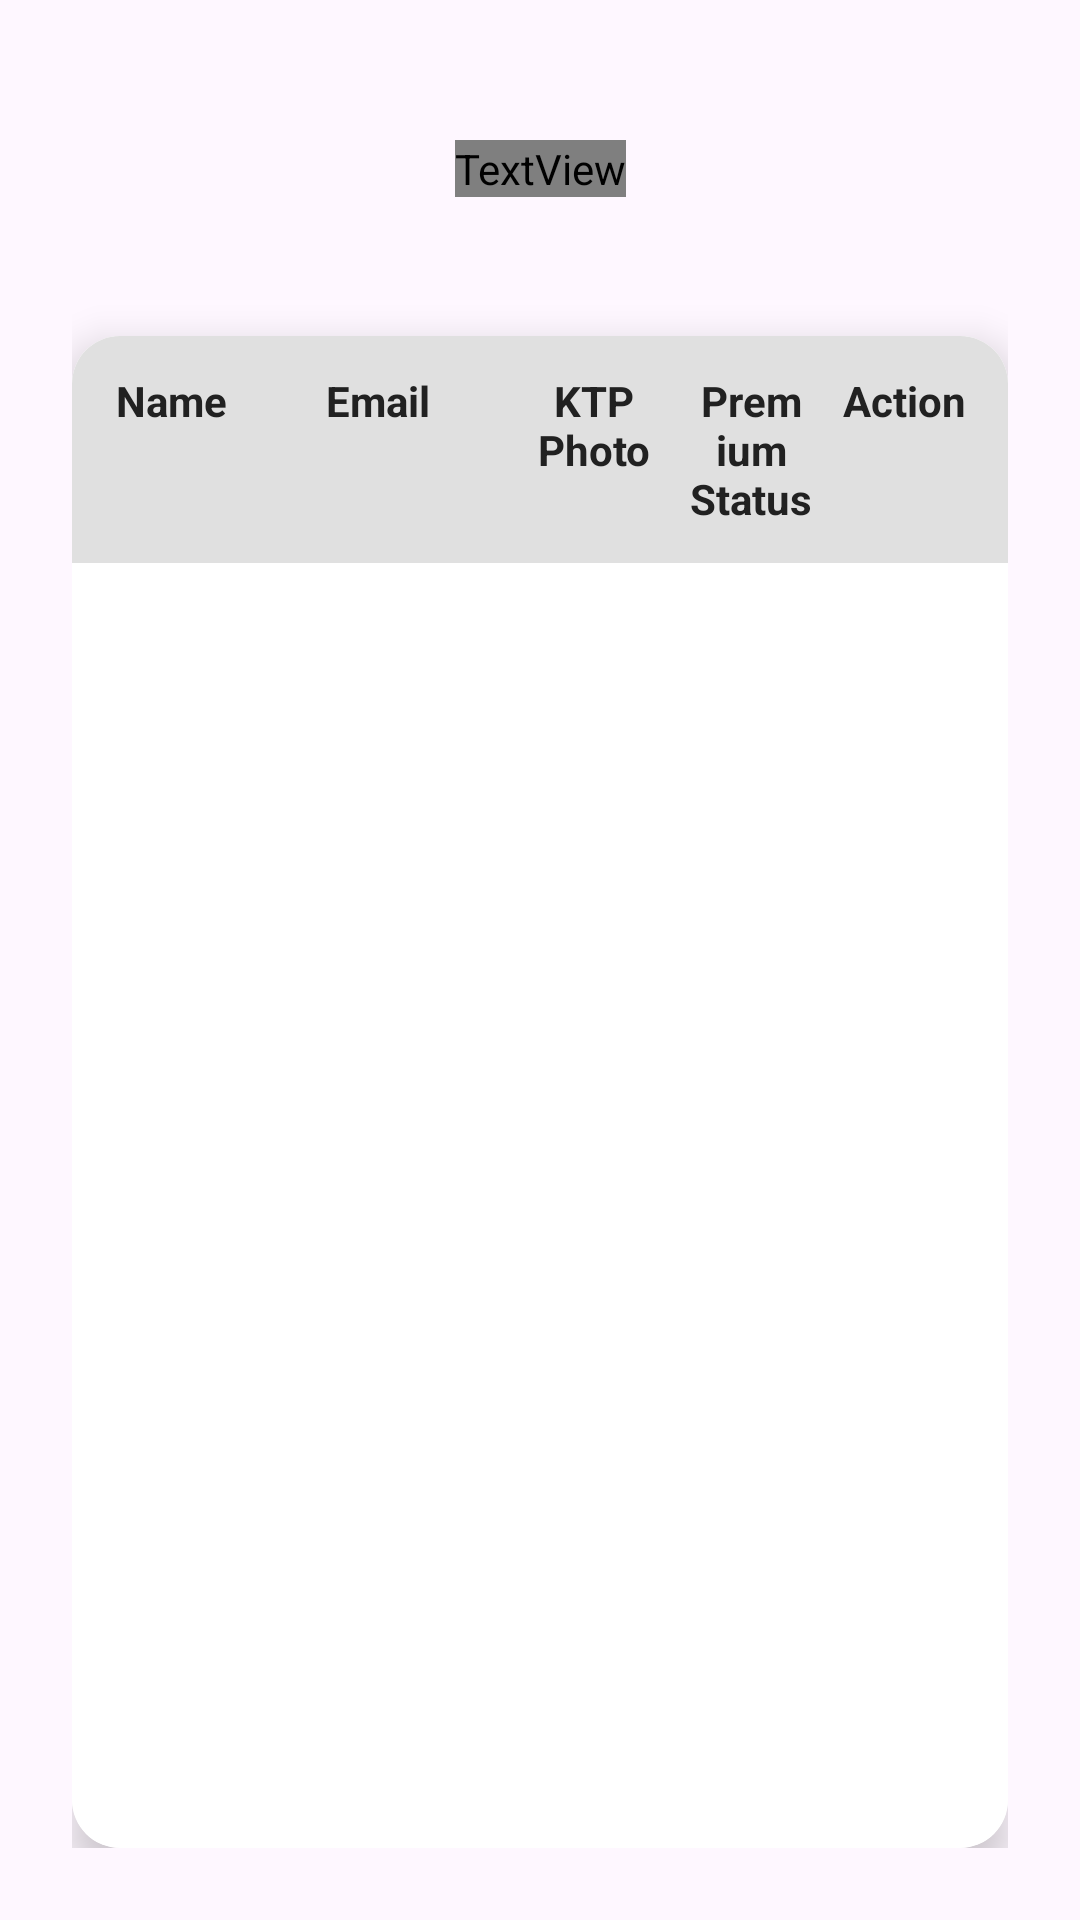

Produce the Android XML layout that renders to this screen, including the resource entries it uses.
<!-- AndroidManifest.xml: application theme Theme.ProjectMDP -->
<!-- res/layout/fragment_request_premium.xml -->
<?xml version="1.0" encoding="utf-8"?>
<androidx.constraintlayout.widget.ConstraintLayout xmlns:android="http://schemas.android.com/apk/res/android"
    xmlns:app="http://schemas.android.com/apk/res-auto"
    xmlns:tools="http://schemas.android.com/tools"
    android:layout_width="match_parent"
    android:layout_height="match_parent"
    android:padding="24dp">

    <androidx.constraintlayout.widget.ConstraintLayout
        android:id="@+id/headerContainer"
        android:layout_width="0dp"
        android:layout_height="?attr/actionBarSize"
        app:layout_constraintEnd_toEndOf="parent"
        app:layout_constraintStart_toStartOf="parent"
        app:layout_constraintTop_toTopOf="parent">

        <TextView
            android:id="@+id/screenTitle"
            android:layout_width="wrap_content"
            android:layout_height="wrap_content"
            android:fontFamily="sans-serif-bold"
            android:text="Premium Requests"
            android:textColor="#FFFFFF"
            android:textSize="28sp"
            app:layout_constraintBottom_toBottomOf="parent"
            app:layout_constraintEnd_toEndOf="parent"
            app:layout_constraintStart_toStartOf="parent"
            app:layout_constraintTop_toTopOf="parent" />
    </androidx.constraintlayout.widget.ConstraintLayout>

    <androidx.cardview.widget.CardView
        android:id="@+id/premiumRequestListCard"
        android:layout_width="0dp"
        android:layout_height="0dp"
        android:layout_marginTop="24dp"
        app:cardCornerRadius="16dp"
        app:cardElevation="8dp"
        app:layout_constraintBottom_toBottomOf="parent"
        app:layout_constraintEnd_toEndOf="parent"
        app:layout_constraintStart_toStartOf="parent"
        app:layout_constraintTop_toBottomOf="@id/headerContainer">

        <LinearLayout
            android:layout_width="match_parent"
            android:layout_height="match_parent"
            android:background="@color/card_background"
            android:orientation="vertical">

            <androidx.constraintlayout.widget.ConstraintLayout
                android:id="@+id/tableHeader"
                android:layout_width="match_parent"
                android:layout_height="wrap_content"
                android:background="@color/table_header_bg"
                android:paddingHorizontal="6dp"
                android:paddingVertical="12dp">

                <TextView
                    android:id="@+id/headerName"
                    android:layout_width="0dp"
                    android:layout_height="wrap_content"
                    android:gravity="center"
                    android:text="Name"
                    android:textColor="@color/table_header_text"
                    android:textSize="14sp"
                    android:textStyle="bold"
                    app:layout_constraintStart_toStartOf="parent"
                    app:layout_constraintWidth_percent="0.18" />

                <TextView
                    android:id="@+id/headerEmail"
                    android:layout_width="0dp"
                    android:layout_height="wrap_content"
                    android:gravity="center"
                    android:text="Email"
                    android:textColor="@color/table_header_text"
                    android:textSize="14sp"
                    android:textStyle="bold"
                    app:layout_constraintStart_toEndOf="@id/headerName"
                    app:layout_constraintWidth_percent="0.28" />

                <TextView
                    android:id="@+id/headerKtpPhoto"
                    android:layout_width="0dp"
                    android:layout_height="wrap_content"
                    android:gravity="center"
                    android:text="KTP Photo"
                    android:textColor="@color/table_header_text"
                    android:textSize="14sp"
                    android:textStyle="bold"
                    app:layout_constraintStart_toEndOf="@id/headerEmail"
                    app:layout_constraintWidth_percent="0.20" />

                <TextView
                    android:id="@+id/headerPremiumStatus"
                    android:layout_width="0dp"
                    android:layout_height="wrap_content"
                    android:gravity="center"
                    android:text="Premium Status"
                    android:textColor="@color/table_header_text"
                    android:textSize="14sp"
                    android:textStyle="bold"
                    app:layout_constraintStart_toEndOf="@id/headerKtpPhoto"
                    app:layout_constraintWidth_percent="0.15" />

                <TextView
                    android:id="@+id/headerAction"
                    android:layout_width="0dp"
                    android:layout_height="wrap_content"
                    android:gravity="center"
                    android:text="Action"
                    android:textColor="@color/table_header_text"
                    android:textSize="14sp"
                    android:textStyle="bold"
                    app:layout_constraintEnd_toEndOf="parent"
                    app:layout_constraintStart_toEndOf="@id/headerPremiumStatus"
                    app:layout_constraintWidth_percent="0.19" />
            </androidx.constraintlayout.widget.ConstraintLayout>

            <androidx.recyclerview.widget.RecyclerView
                android:id="@+id/premiumRequestRecyclerView"
                android:layout_width="match_parent"
                android:layout_height="0dp"
                android:layout_weight="1"
                app:layoutManager="androidx.recyclerview.widget.LinearLayoutManager"
                tools:listitem="@layout/item_premium_request_table" />

        </LinearLayout>
    </androidx.cardview.widget.CardView>

    <ProgressBar
        android:id="@+id/progressBar"
        android:layout_width="wrap_content"
        android:layout_height="wrap_content"
        android:layout_gravity="center"
        android:indeterminateTint="@color/button_background"
        android:visibility="gone"
        app:layout_constraintBottom_toBottomOf="parent"
        app:layout_constraintEnd_toEndOf="parent"
        app:layout_constraintStart_toStartOf="parent"
        app:layout_constraintTop_toTopOf="parent" />

</androidx.constraintlayout.widget.ConstraintLayout>
<!-- res/layout/item_premium_request_table.xml (included above) -->
<?xml version="1.0" encoding="utf-8"?>
<androidx.constraintlayout.widget.ConstraintLayout
    xmlns:android="http://schemas.android.com/apk/res/android"
    xmlns:app="http://schemas.android.com/apk/res-auto"
    xmlns:tools="http://schemas.android.com/tools"
    android:id="@+id/rowContainer"
    android:layout_width="match_parent"
    android:layout_height="wrap_content"
    android:paddingVertical="8dp"
    android:paddingHorizontal="6dp"
    android:layout_marginBottom="1dp">

    <TextView
        android:id="@+id/nameText"
        android:layout_width="0dp"
        android:layout_height="wrap_content"
        tools:text="zxczeee"
        android:textColor="@color/text_primary"
        android:textSize="12sp"
        android:maxLines="2"
        android:ellipsize="end"
        android:gravity="start|center_vertical"
        app:layout_constraintStart_toStartOf="parent"
        app:layout_constraintTop_toTopOf="parent"
        app:layout_constraintBottom_toBottomOf="parent"
        app:layout_constraintWidth_percent="0.18" />

    <TextView
        android:id="@+id/emailText"
        android:layout_width="0dp"
        android:layout_height="wrap_content"
        tools:text="zxc@gmail.com"
        android:textColor="@color/text_primary"
        android:textSize="12sp"
        android:maxLines="2"
        android:ellipsize="end"
        android:gravity="start|center_vertical"
        app:layout_constraintStart_toEndOf="@id/nameText"
        app:layout_constraintTop_toTopOf="parent"
        app:layout_constraintBottom_toBottomOf="parent"
        app:layout_constraintWidth_percent="0.28" />

    <ImageView
        android:id="@+id/ktpPhotoImageView"
        android:layout_width="0dp"
        android:layout_height="60dp" android:scaleType="centerCrop"
        tools:src="@tools:sample/avatars"
        android:background="@drawable/image_border" android:contentDescription="KTP Photo"
        app:layout_constraintStart_toEndOf="@id/emailText"
        app:layout_constraintTop_toTopOf="parent"
        app:layout_constraintBottom_toBottomOf="parent"
        app:layout_constraintWidth_percent="0.20" />

    <TextView
        android:id="@+id/premiumStatusText"
        android:layout_width="0dp"
        android:layout_height="wrap_content"
        tools:text="false"
        android:textColor="@color/text_primary"
        android:textSize="12sp"
        android:maxLines="1"
        android:ellipsize="end"
        android:gravity="center"
        app:layout_constraintStart_toEndOf="@id/ktpPhotoImageView"
        app:layout_constraintTop_toTopOf="parent"
        app:layout_constraintBottom_toBottomOf="parent"
        app:layout_constraintWidth_percent="0.15" />

    <LinearLayout
        android:id="@+id/actionButtonsContainer"
        android:layout_width="0dp"
        android:layout_height="wrap_content"
        android:orientation="vertical"
        android:gravity="center"
        app:layout_constraintStart_toEndOf="@id/premiumStatusText"
        app:layout_constraintEnd_toEndOf="parent"
        app:layout_constraintTop_toTopOf="parent"
        app:layout_constraintBottom_toBottomOf="parent"
        app:layout_constraintWidth_percent="0.19">

        <com.google.android.material.button.MaterialButton
            android:id="@+id/detailButton"
            android:layout_width="match_parent"
            android:layout_height="wrap_content"
            android:layout_marginHorizontal="2dp"
            android:layout_marginBottom="2dp"
            android:layout_weight="1"
            android:insetTop="0dp"
            android:insetBottom="0dp"
            android:minWidth="0dp"
            android:minHeight="0dp"
            android:paddingHorizontal="2dp"
            android:paddingVertical="1dp"
            android:text="Detail"
            android:textColor="@android:color/white"
            android:textSize="10sp"
            app:backgroundTint="@color/status_active"
            app:cornerRadius="4dp" />

    </LinearLayout>
</androidx.constraintlayout.widget.ConstraintLayout>
<!-- resources referenced by this layout -->
<resources>
  <color name="button_background">#673AB7</color>
  <color name="card_background">#FFFFFF</color>
  <color name="status_active">#4CAF50</color>
  <color name="table_header_bg">#E0E0E0</color>
  <color name="table_header_text">#212121</color>
  <color name="text_primary">#212121</color>
  <!-- drawable image_border (drawable) -->
  <?xml version="1.0" encoding="utf-8"?>
  <shape xmlns:android="http://schemas.android.com/apk/res/android">
      <stroke android:width="1dp" android:color="@color/text_secondary" />
      <corners android:radius="4dp" />
      <solid android:color="@android:color/white" />
  </shape>
  <style name="Theme.ProjectMDP" parent="Base.Theme.ProjectMDP" />
  <color name="text_secondary">#757575</color>
  <style name="Base.Theme.ProjectMDP" parent="Theme.Material3.DayNight.NoActionBar">
          
          
      </style>
</resources>
